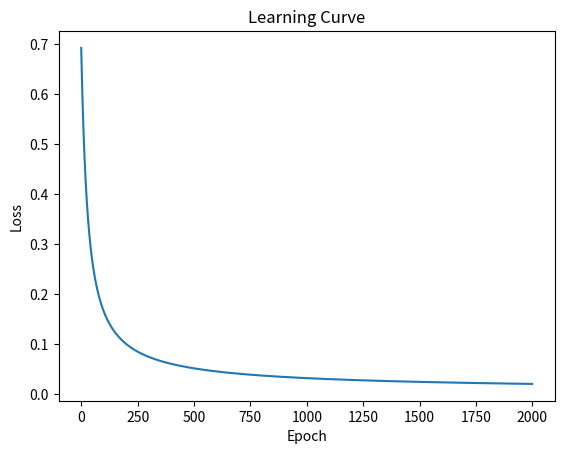

The matplotlib source for this figure:
import numpy as np
import matplotlib.pyplot as plt

# ------------------------------------------------
# Step 1: Set Random Seed
# ------------------------------------------------
np.random.seed(82)

# ------------------------------------------------
# Step 2: Generate Synthetic Dataset (Gaussian)
# ------------------------------------------------

n = 400
half = n // 2

# Class 0 centered at (-2, -2)
class0 = np.random.randn(half, 2) + np.array([-2, -2])

# Class 1 centered at (2, 2)
class1 = np.random.randn(half, 2) + np.array([2, 2])

# Stack data
X = np.vstack((class0, class1))

# Create labels
y = np.vstack((np.zeros((half,1)), np.ones((half,1))))

# Shuffle dataset properly
indices = np.random.permutation(n)
X = X[indices]
y = y[indices]

# ------------------------------------------------
# Step 3: Train-Test Split (75%-25%)
# ------------------------------------------------

split = int(0.75 * n)

X_train = X[:split]
X_test  = X[split:]

y_train = y[:split]
y_test  = y[split:]

# Add bias column
X_train = np.hstack((np.ones((X_train.shape[0],1)), X_train))
X_test  = np.hstack((np.ones((X_test.shape[0],1)), X_test))

# ------------------------------------------------
# Step 4: Initialize Parameters
# ------------------------------------------------

w = np.zeros((X_train.shape[1], 1))
alpha = 0.01
epochs = 2000
loss_history = []

# ------------------------------------------------
# Step 5: Sigmoid Function
# ------------------------------------------------

def sigmoid(z):
    return 1 / (1 + np.exp(-z))

# ------------------------------------------------
# Step 6: Binary Cross Entropy Loss
# ------------------------------------------------

def binary_cross_entropy(y_true, y_pred):
    m = y_true.shape[0]
    epsilon = 1e-5
    loss = -(1/m) * np.sum(
        y_true*np.log(y_pred + epsilon) +
        (1 - y_true)*np.log(1 - y_pred + epsilon)
    )
    return loss

# ------------------------------------------------
# Step 7: Gradient Descent Training
# ------------------------------------------------

for i in range(epochs):

    y_hat = sigmoid(X_train @ w)

    loss = binary_cross_entropy(y_train, y_hat)
    loss_history.append(loss)

    m = X_train.shape[0]
    gradient = (1/m) * (X_train.T @ (y_hat - y_train))

    w = w - alpha * gradient

# ------------------------------------------------
# Step 8: Plot Learning Curve
# ------------------------------------------------

plt.plot(loss_history)
plt.xlabel("Epoch")
plt.ylabel("Loss")
plt.title("Learning Curve")
plt.show()

# ------------------------------------------------
# Step 9: Evaluate Model
# ------------------------------------------------

y_pred = sigmoid(X_test @ w)
y_pred = (y_pred >= 0.5).astype(int)

accuracy = np.mean(y_pred == y_test) * 100

print("Learned Weights:\n", w)
print("Test Accuracy:", accuracy, "%")
